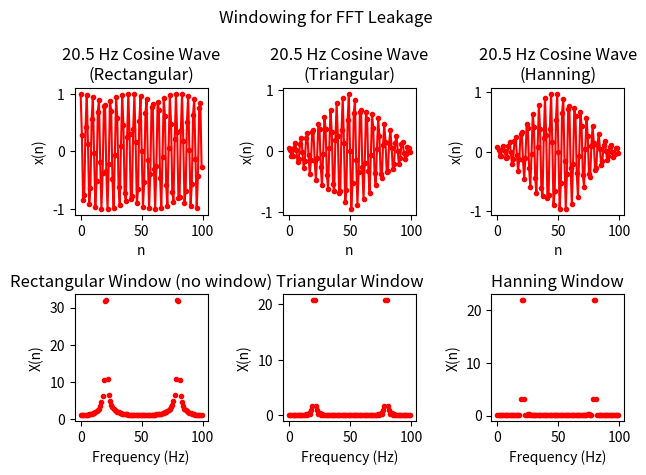

Here is the Python script that generated this plot:
# Author: Can Metan
# GPL v3 License
# ____________________________________________________________________________
# Effects of windowing on signals that have spectral leakage. Other types of
# signals can also be used.
# ____________________________________________________________________________


# Peaks of the spectral leakage isn't equal, why??

import numpy as np
import matplotlib.pyplot as plt
import scipy.fftpack
import sys

# Assert that the user is using python above version 3.1
assert sys.version_info >= (3, 1)


def getDiscreteSinusoid(sinusoidFrequency, samplingFrequency, sinusoid=np.sin,
                        seconds=None, numberOfSamples=None, initialPhase=0,
                        amplitude=1):
    ''' Samples a sinusoid signal with the given parameters. All the
    frequency values are in Hz, phase is in radians.'''
    if (numberOfSamples is not None) & (seconds is None):
        # Generating a sine wave with the given number of samples
        n = np.arange(0, numberOfSamples)
        xOfN = amplitude * sinusoid(initialPhase + 2 * np.pi *
                                    sinusoidFrequency * n / samplingFrequency)
        return xOfN
    elif (seconds is not None) & (numberOfSamples is None):
        # Generating a sine wave with the given time duration
        n = np.arange(0, (samplingFrequency / sinusoidFrequency) * seconds)
        xOfN = amplitude * sinusoid(initialPhase + 2 * np.pi *
                                    sinusoidFrequency * n / samplingFrequency)
        return xOfN
    elif (seconds is not None) & (numberOfSamples is not None):
        print('Either seconds or number of samples can be passed,'
              'but not both.')
        return None
    else:
        print('Either seconds or number of samples needs to be passed.')
        return None


def applyTriangularWindow(signal, startVal=0.05):
    ''' Applies triangular function to the original signal.
    Value starts from 0.05 instead of 0 and ends at 0.05.'''
    halfLength = len(signal) // 2
    counter = 0

    for x in np.linspace(startVal, 1.0, halfLength, endpoint=False):
        signal[counter] = signal[counter] * x
        counter += 1

    for x in np.linspace(1.0, startVal, halfLength, endpoint=True):
        signal[counter] = signal[counter] * x
        counter += 1

    return signal


def getTriangularWindow(length, startVal=0.05):
    ''' Applies triangular function to the original signal.
    Value starts from 0.05 instead of 0 and ends at 0.05.'''
    halfLength = length // 2
    window = []

    for x in np.linspace(startVal, 1.0, halfLength, endpoint=False):
        window.append(x)

    for x in np.linspace(1.0, startVal, halfLength, endpoint=True):
        window.append(x)

    return np.array(window)


def labelSignalPlot(plot, title=''):
    plot.set_xlabel('n')
    plot.set_ylabel('x(n)')
    plot.set_title(title)


def labelFFTPlot(plot, title=''):
    plot.set_xlabel('Frequency (Hz)')
    plot.set_ylabel('X(n)')
    plot.set_title(title)


# First, arrange the plots and label them
fig = plt.figure()
plt.suptitle('Windowing for FFT Leakage')

Plot1_1 = plt.subplot(231)
Plot1_2 = plt.subplot(234)
Plot2_1 = plt.subplot(232)
Plot2_2 = plt.subplot(235)
Plot3_1 = plt.subplot(233)
Plot3_2 = plt.subplot(236)


labelSignalPlot(Plot1_1, "20.5 Hz Cosine Wave\n(Rectangular)")
labelSignalPlot(Plot2_1, "20.5 Hz Cosine Wave\n(Triangular)")
labelSignalPlot(Plot3_1, "20.5 Hz Cosine Wave\n(Hanning)")

labelFFTPlot(Plot1_2, "Rectangular Window (no window)")
labelFFTPlot(Plot2_2, "Triangular Window")
labelFFTPlot(Plot3_2, "Hanning Window")

# First Column _______________________________________________________________
# Frequency and sampling
f = 20.5
fs = 100
seconds = 1
N = fs * seconds
freqAxis = np.arange(0, fs, fs/N)

sinusoid = getDiscreteSinusoid(f, fs, np.cos, numberOfSamples=N)
sinusoidWithTriangular = np.array(sinusoid) * \
                         getTriangularWindow(len(sinusoid))
sinusoidWithHamming = np.array(sinusoid) * np.hamming(len(sinusoid))

fftWithoutWindowing = scipy.fftpack.fft(sinusoid)
fftWithTriangular = scipy.fftpack.fft(sinusoidWithTriangular)
fftWithHamming = scipy.fftpack.fft(sinusoidWithHamming)

Plot1_1.plot(sinusoid, 'r.-')
Plot1_2.plot(freqAxis, abs(fftWithoutWindowing), 'r.')
Plot2_1.plot(sinusoidWithTriangular, 'r.-')
Plot2_2.plot(freqAxis, abs(fftWithTriangular), 'r.')
Plot3_1.plot(sinusoidWithHamming, 'r.-')
Plot3_2.plot(freqAxis, abs(fftWithHamming), 'r.')

plt.tight_layout()
plt.show()
